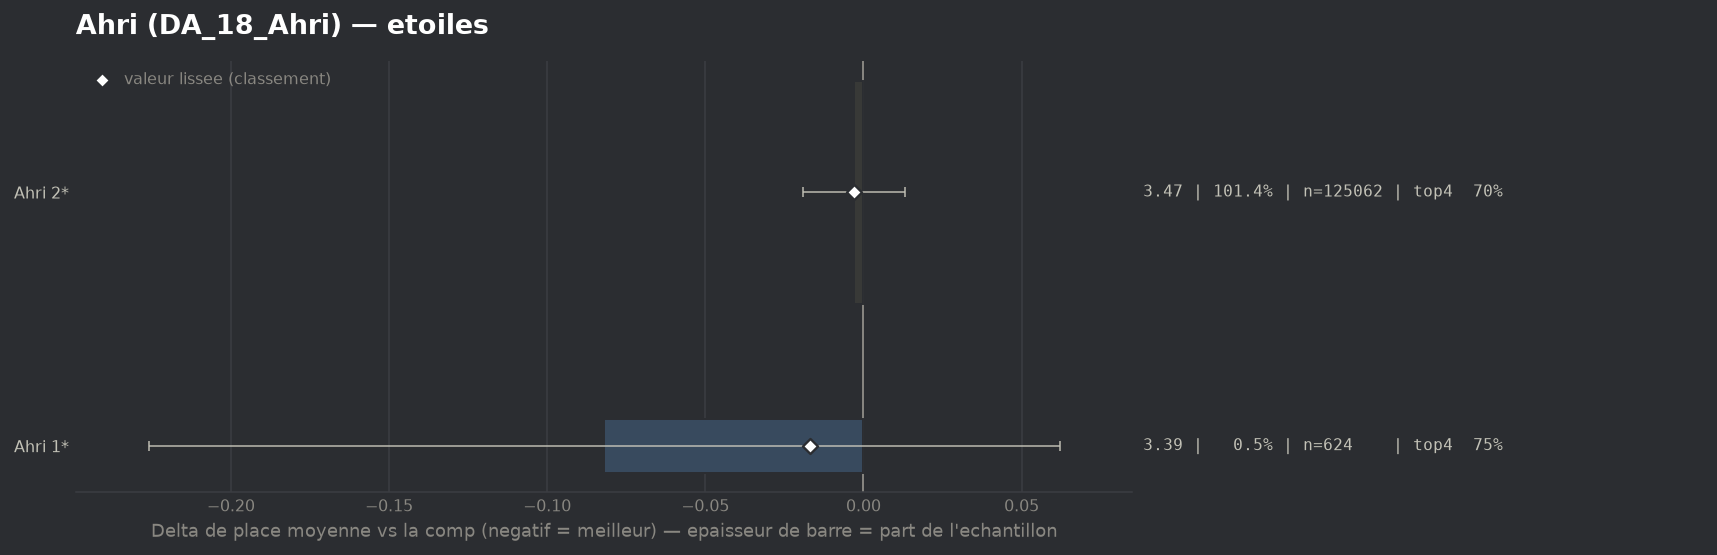

Source data for this figure (header and first rows):
group, label, n, share, avg_place, shrunk_avg, score, d_avg, d_avg_pess, impact, d_top4, win, top2, top4, sd, z, p, significant
populaire, Ahri 1*, 624, 0.005061, 3.391, 3.456, -0.017, -0.082, 0.0, 0.0001, 0.0507, 0.0929, 0.4295, 0.7452, 1.827, -1.12, 0.2645, False
populaire, Ahri 2*, 125062, 1.014, 3.47, 3.47, -0.003, -0.003, 0.0, 0.0031, 0.0008, 0.207, 0.3931, 0.6953, 2.022, -0.39, 0.6974, False
